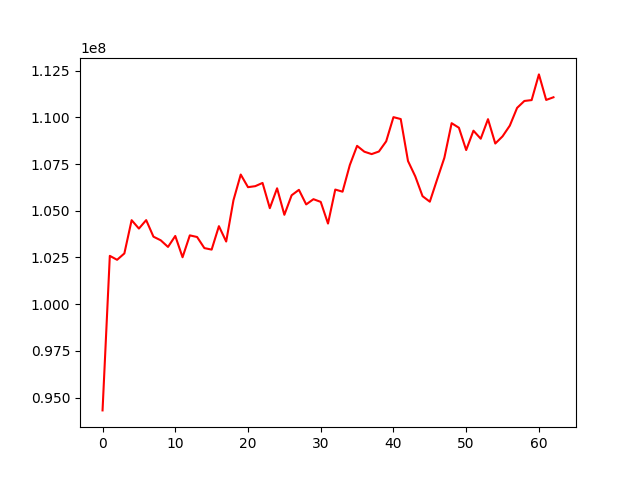

Data behind this chart, as committed beside it:
, 0
0, 94311262
1, 102586266
2, 102375020
3, 102716009
4, 104496583
5, 104047726
6, 104500011
7, 103613081
8, 103419788
9, 103064254
10, 103651584
11, 102511781
12, 103683254
13, 103596095
14, 103002269
15, 102921201
16, 104176278
17, 103353636
18, 105563263
19, 106940416
20, 106264280
21, 106318059
22, 106491489
23, 105139914
24, 106203798
25, 104785062
26, 105830050
27, 106121402
28, 105341181
29, 105620840
30, 105476051
31, 104316145
32, 106136124
33, 106022347
34, 107448989
35, 108476536
36, 108163369
37, 108035304
38, 108173624
39, 108718828
40, 110013734
41, 109911702
42, 107665354
43, 106842405
44, 105781761
45, 105487188
46, 106670786
47, 107836807
48, 109690200
49, 109445910
50, 108252218
51, 109288353
52, 108858911
53, 109904916
54, 108601323
55, 108985564
56, 109560467
57, 110509487
58, 110879801
59, 110927225
... 3 more rows
